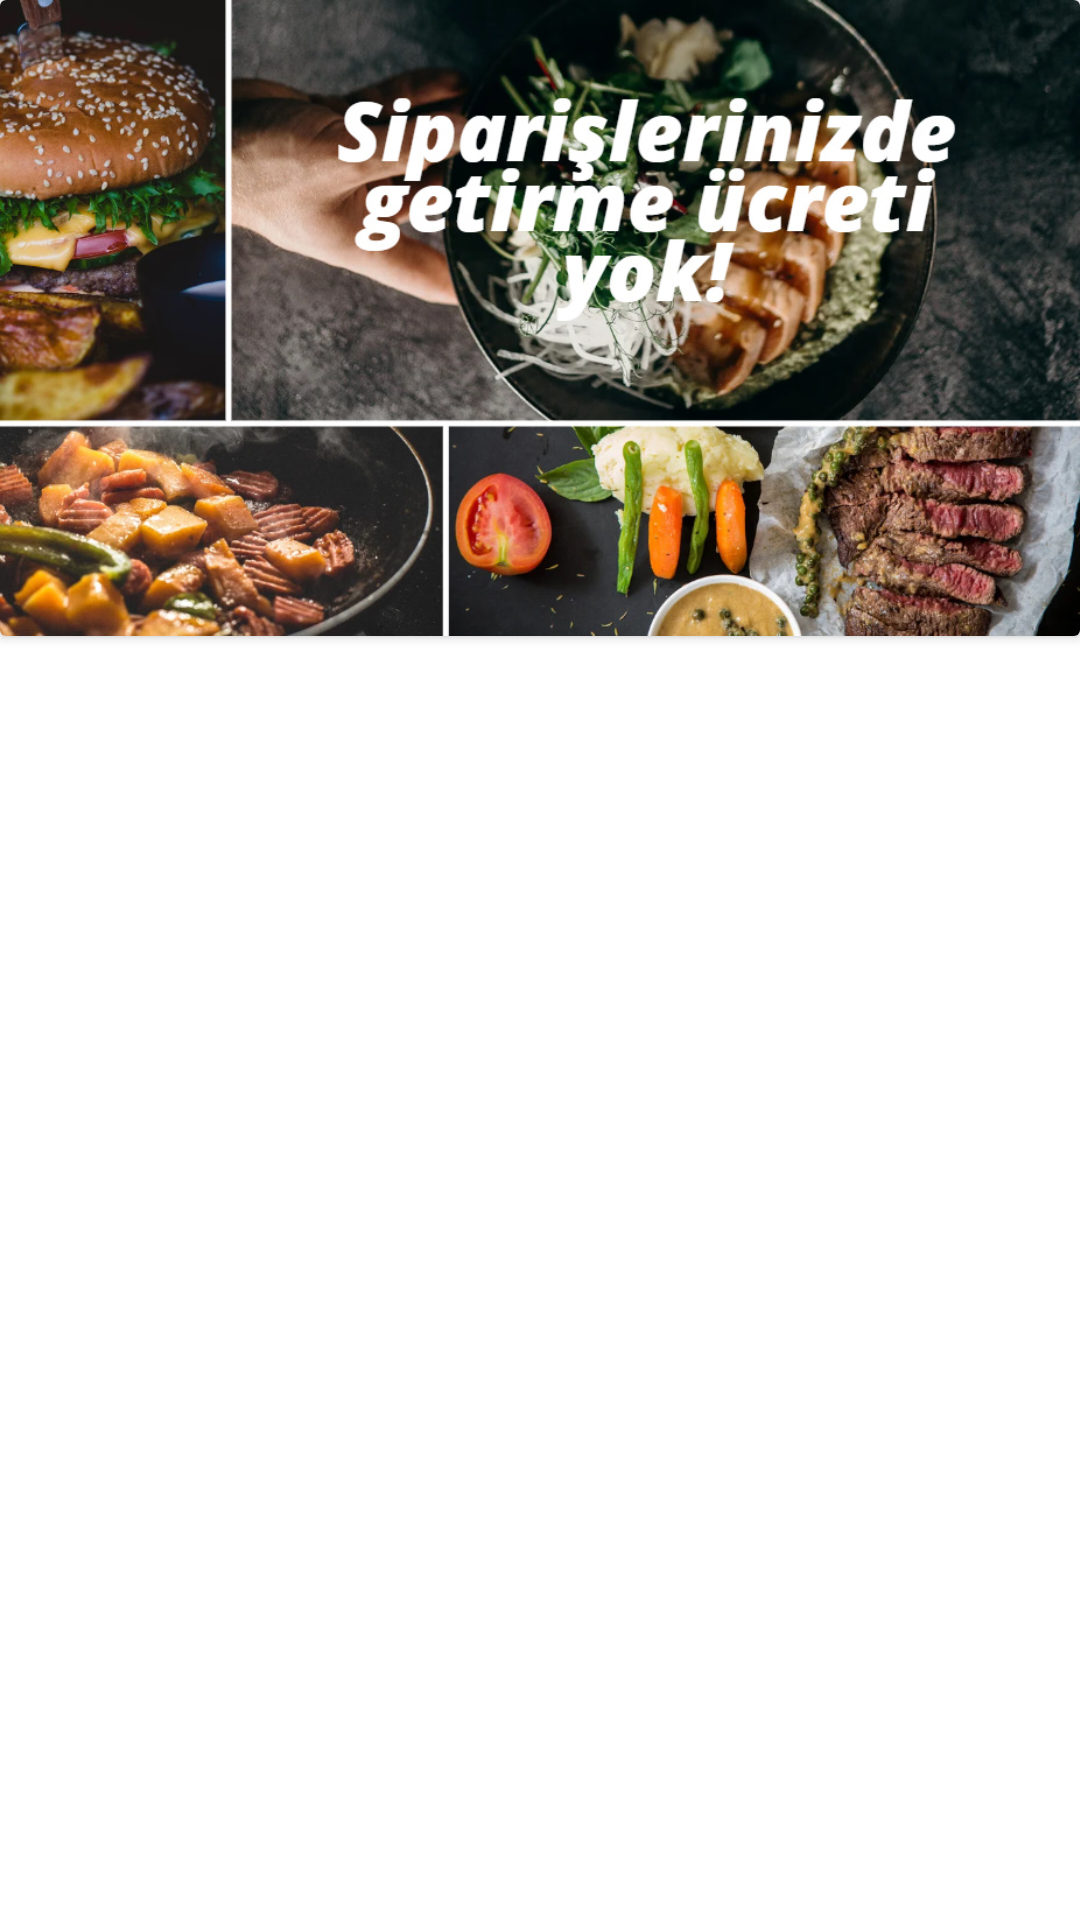

Reconstruct the res/layout file that produces this screen, plus the resources it refers to.
<!-- AndroidManifest.xml: application theme Theme.FoodOrderingApp -->
<!-- res/layout/banner_card_tasarim.xml -->
<?xml version="1.0" encoding="utf-8"?>
<layout xmlns:tools="http://schemas.android.com/tools"
    xmlns:android="http://schemas.android.com/apk/res/android"
    xmlns:app="http://schemas.android.com/apk/res-auto">

    <data>

    </data>

    <LinearLayout
        android:layout_width="match_parent"
        android:layout_height="wrap_content">

        <androidx.cardview.widget.CardView
            android:id="@+id/bannerCardView"
            android:layout_width="match_parent"
            android:layout_height="wrap_content"
            app:layout_constraintBottom_toBottomOf="parent"
            app:layout_constraintEnd_toEndOf="parent"
            app:layout_constraintStart_toStartOf="parent"
            app:layout_constraintTop_toTopOf="parent">

            <androidx.constraintlayout.widget.ConstraintLayout
                android:layout_width="match_parent"
                android:layout_height="match_parent">

                <ImageView
                    android:id="@+id/imageView"
                    android:layout_width="426dp"
                    android:layout_height="212dp"
                    app:layout_constraintEnd_toEndOf="parent"
                    app:layout_constraintHorizontal_bias="1.0"
                    app:layout_constraintStart_toStartOf="parent"
                    app:layout_constraintTop_toTopOf="parent"
                    app:srcCompat="@drawable/cv1" />
            </androidx.constraintlayout.widget.ConstraintLayout>

        </androidx.cardview.widget.CardView>
    </LinearLayout>
</layout>
<!-- resources referenced by this layout -->
<resources>
  <!-- drawable cv1: jpg bitmap (drawable, 342868 bytes) -->
  <style name="Theme.FoodOrderingApp" parent="Theme.MaterialComponents.DayNight.DarkActionBar">
          
          <item name="colorPrimary">@color/grey</item>
          <item name="colorPrimaryVariant">@color/purple_700</item>
          <item name="colorOnPrimary">@color/white</item>
          
          <item name="colorSecondary">@color/teal_200</item>
          <item name="colorSecondaryVariant">@color/teal_700</item>
          <item name="colorOnSecondary">@color/black</item>
          
          <item name="android:statusBarColor" tools:targetApi="l">@color/darkGrey</item>
          
          <item name="windowActionBar">false</item>
          <item name="windowNoTitle">true</item>
          <item name="android:textColor">@color/black</item>
      </style>
  <color name="grey">#757575</color>
  <color name="purple_700">#FF3700B3</color>
  <color name="white">#FFFFFFFF</color>
  <color name="teal_200">#FF03DAC5</color>
  <color name="teal_700">#FF018786</color>
  <color name="black">#FF000000</color>
  <color name="darkGrey">#494949</color>
</resources>
